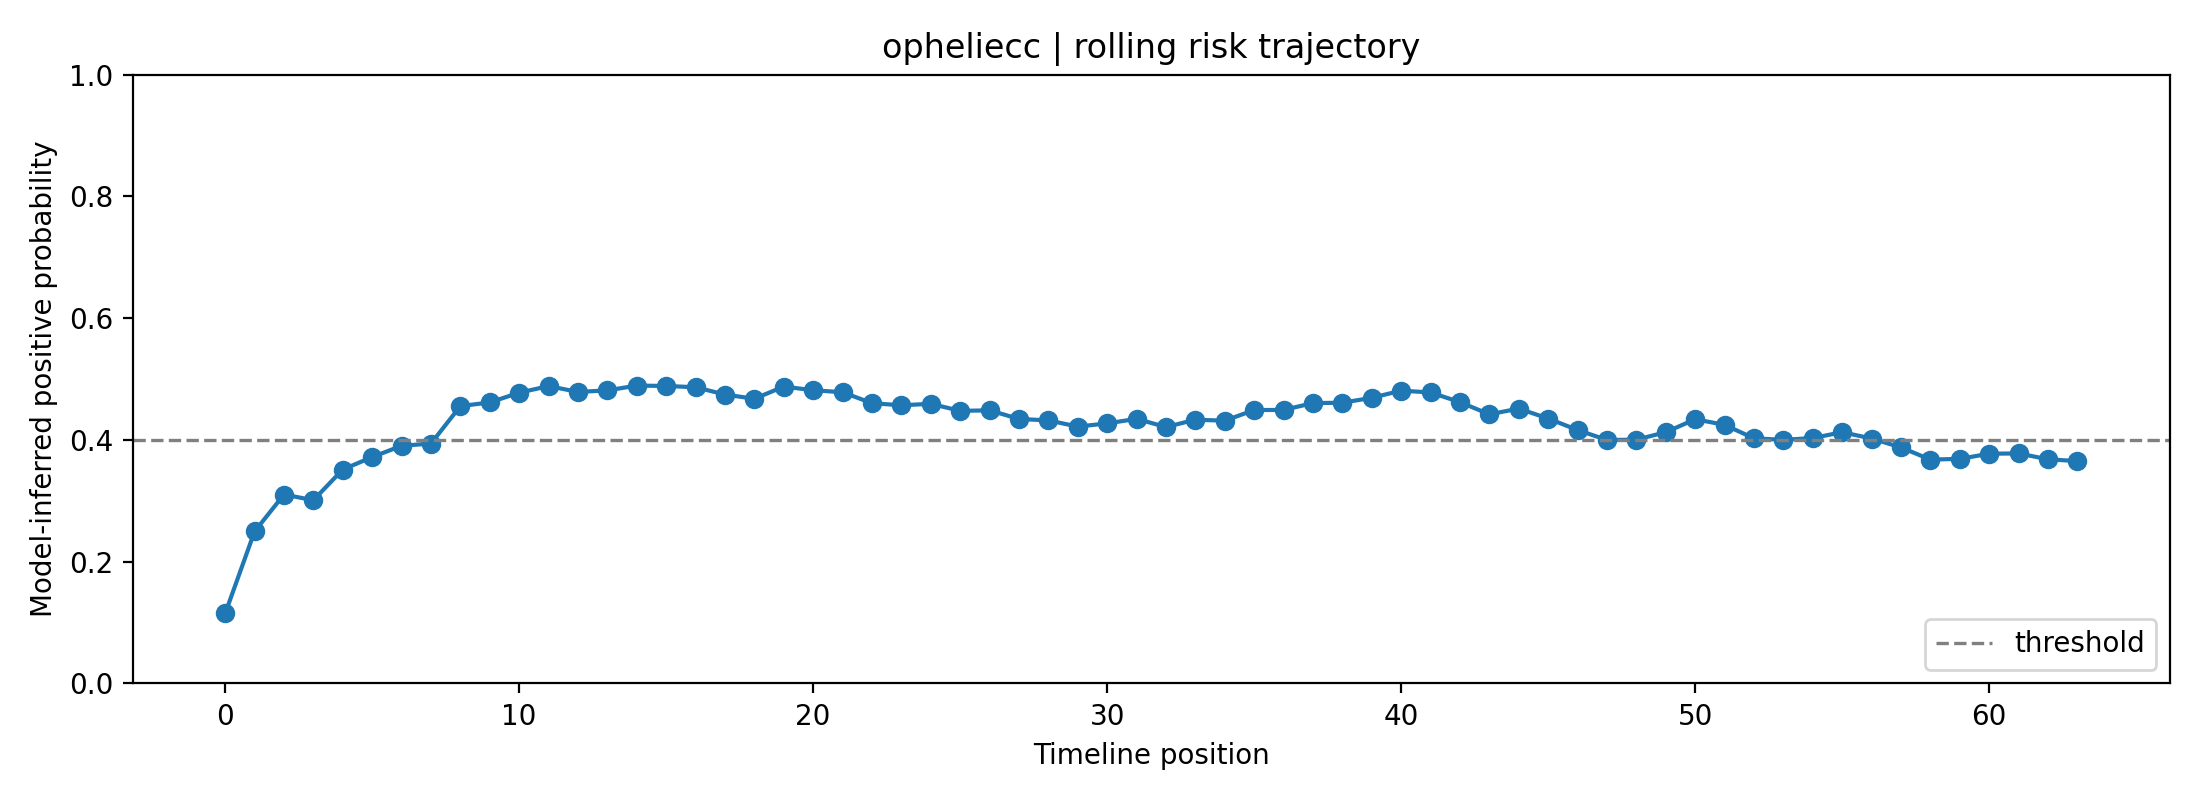

The table this chart was drawn from, first rows:
fold, user_id, label, position, risk_prob, raw_prob, logit, n_posts_used, mode
4, opheliecc, 1, 0, 0.1149, 0.2973, -0.8603, 1, rolling
4, opheliecc, 1, 1, 0.2496, 0.434, -0.2656, 2, rolling
4, opheliecc, 1, 2, 0.3103, 0.4813, -0.07475, 3, rolling
4, opheliecc, 1, 3, 0.301, 0.4745, -0.1022, 4, rolling
4, opheliecc, 1, 4, 0.3514, 0.5107, 0.04273, 5, rolling
4, opheliecc, 1, 5, 0.3719, 0.5247, 0.0989, 6, rolling
4, opheliecc, 1, 6, 0.3903, 0.537, 0.1484, 7, rolling
4, opheliecc, 1, 7, 0.3941, 0.5395, 0.1583, 8, rolling
4, opheliecc, 1, 8, 0.4555, 0.5787, 0.3176, 8, rolling
4, opheliecc, 1, 9, 0.4616, 0.5825, 0.3329, 8, rolling
4, opheliecc, 1, 10, 0.4776, 0.5923, 0.3736, 8, rolling
4, opheliecc, 1, 11, 0.4884, 0.5989, 0.401, 8, rolling
4, opheliecc, 1, 12, 0.4788, 0.5931, 0.3767, 8, rolling
4, opheliecc, 1, 13, 0.4814, 0.5946, 0.3832, 8, rolling
4, opheliecc, 1, 14, 0.4892, 0.5994, 0.4031, 8, rolling
4, opheliecc, 1, 15, 0.4887, 0.5991, 0.4016, 8, rolling
4, opheliecc, 1, 16, 0.4865, 0.5978, 0.3962, 8, rolling
4, opheliecc, 1, 17, 0.4746, 0.5905, 0.3659, 8, rolling
4, opheliecc, 1, 18, 0.4676, 0.5862, 0.3482, 8, rolling
4, opheliecc, 1, 19, 0.4877, 0.5985, 0.3991, 8, rolling
4, opheliecc, 1, 20, 0.4816, 0.5948, 0.3837, 8, rolling
4, opheliecc, 1, 21, 0.4784, 0.5928, 0.3755, 8, rolling
4, opheliecc, 1, 22, 0.4604, 0.5817, 0.3298, 8, rolling
4, opheliecc, 1, 23, 0.4569, 0.5796, 0.321, 8, rolling
4, opheliecc, 1, 24, 0.4594, 0.5811, 0.3273, 8, rolling
4, opheliecc, 1, 25, 0.4478, 0.5739, 0.2977, 8, rolling
4, opheliecc, 1, 26, 0.4486, 0.5744, 0.2998, 8, rolling
4, opheliecc, 1, 27, 0.4345, 0.5655, 0.2637, 8, rolling
4, opheliecc, 1, 28, 0.4321, 0.564, 0.2574, 8, rolling
4, opheliecc, 1, 29, 0.422, 0.5576, 0.2313, 8, rolling
4, opheliecc, 1, 30, 0.4272, 0.5609, 0.2448, 8, rolling
4, opheliecc, 1, 31, 0.4346, 0.5656, 0.2639, 8, rolling
4, opheliecc, 1, 32, 0.4212, 0.5571, 0.2293, 8, rolling
4, opheliecc, 1, 33, 0.4332, 0.5647, 0.2604, 8, rolling
4, opheliecc, 1, 34, 0.4316, 0.5637, 0.2562, 8, rolling
4, opheliecc, 1, 35, 0.4491, 0.5747, 0.3011, 8, rolling
4, opheliecc, 1, 36, 0.4493, 0.5748, 0.3015, 8, rolling
4, opheliecc, 1, 37, 0.4605, 0.5818, 0.3302, 8, rolling
4, opheliecc, 1, 38, 0.4611, 0.5822, 0.3317, 8, rolling
4, opheliecc, 1, 39, 0.4692, 0.5872, 0.3523, 8, rolling
4, opheliecc, 1, 40, 0.4809, 0.5944, 0.382, 8, rolling
4, opheliecc, 1, 41, 0.478, 0.5926, 0.3746, 8, rolling
4, opheliecc, 1, 42, 0.462, 0.5828, 0.3341, 8, rolling
4, opheliecc, 1, 43, 0.4421, 0.5703, 0.2831, 8, rolling
4, opheliecc, 1, 44, 0.4515, 0.5762, 0.3072, 8, rolling
4, opheliecc, 1, 45, 0.4351, 0.5659, 0.2653, 8, rolling
4, opheliecc, 1, 46, 0.4163, 0.5539, 0.2165, 8, rolling
4, opheliecc, 1, 47, 0.3999, 0.5433, 0.1736, 8, rolling
4, opheliecc, 1, 48, 0.4004, 0.5437, 0.1751, 8, rolling
4, opheliecc, 1, 49, 0.4127, 0.5516, 0.2073, 8, rolling
4, opheliecc, 1, 50, 0.434, 0.5652, 0.2623, 8, rolling
4, opheliecc, 1, 51, 0.4248, 0.5594, 0.2386, 8, rolling
4, opheliecc, 1, 52, 0.4026, 0.5451, 0.1808, 8, rolling
4, opheliecc, 1, 53, 0.4002, 0.5435, 0.1744, 8, rolling
4, opheliecc, 1, 54, 0.4031, 0.5454, 0.182, 8, rolling
4, opheliecc, 1, 55, 0.4127, 0.5516, 0.2072, 8, rolling
4, opheliecc, 1, 56, 0.4023, 0.5449, 0.1801, 8, rolling
4, opheliecc, 1, 57, 0.3877, 0.5353, 0.1415, 8, rolling
4, opheliecc, 1, 58, 0.3677, 0.5219, 0.08747, 8, rolling
4, opheliecc, 1, 59, 0.3689, 0.5227, 0.09085, 8, rolling
... 4 more rows
